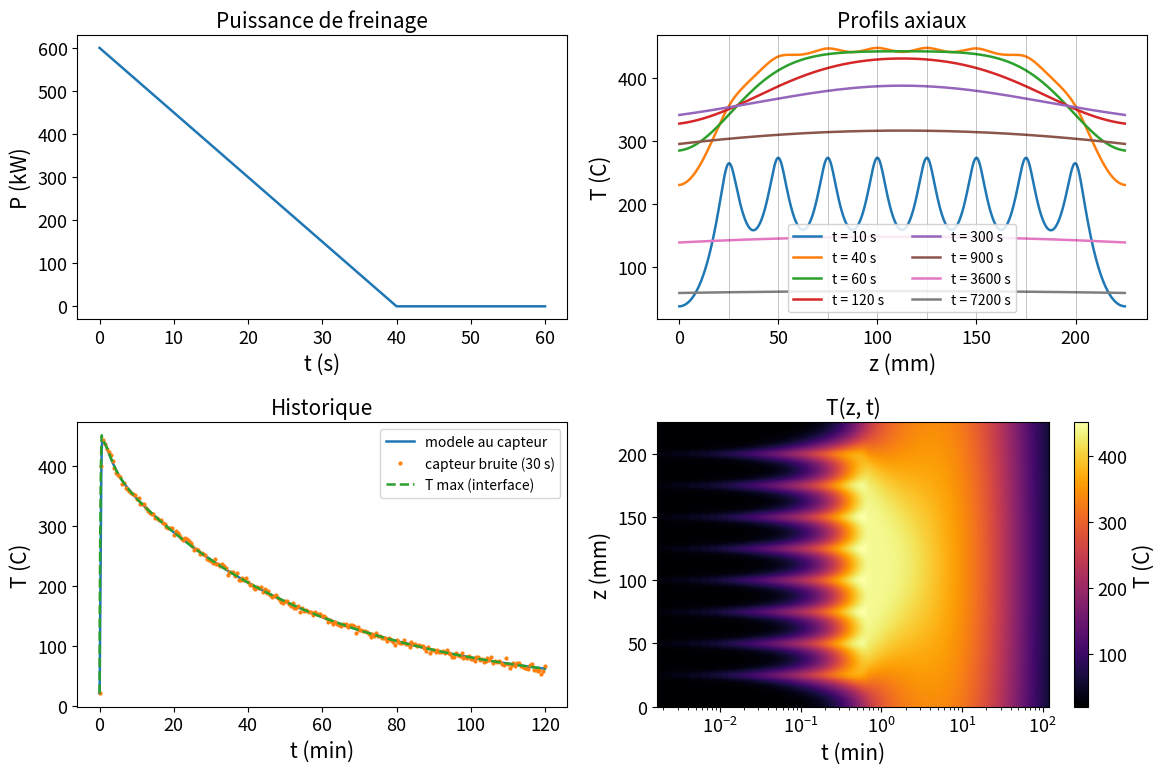

The script that saved this image:
"""
Solveur de reference 1D pour une pile de freins carbone (5 stators + 4 rotors).

Conduction axiale a travers les 9 disques (meme materiau, barreau continu de
longueur 9 * e_disc), sources de chaleur aux 8 interfaces de friction pendant
le freinage, convection aux deux extremites et puits lateral volumique.

    rho cp dT/dt = d/dz( k dT/dz ) + q(z,t) - s_lat (T - T_amb)
    -k dT/dz |_{z=0} =  h_end (T - T_amb)      (idem en z = L)

Schema : volumes finis, Crank-Nicolson, proprietes k(T) et cp(T) evaluees
au pas precedent (semi-implicite). Exporte T(z,t) complet + un capteur
"BTMS" bruite dans brake_stack_data.npz pour entrainer un PINN.
"""

import numpy as np
import scipy.sparse as sp
import scipy.sparse.linalg as spla
import matplotlib.pyplot as plt

# Tailles de police dimensionnees pour l'insertion dans le rapport : LaTeX
# ramene la figure a ~6.1 pouces de large, donc la police effective vaut
# fontsize x 6.1 / figsize_largeur. Objectif ~8.5 pt une fois imprime.
plt.rcParams.update({'font.size': 15, 'axes.titlesize': 15, 'axes.labelsize': 15,
                     'xtick.labelsize': 13, 'ytick.labelsize': 13,
                     'legend.fontsize': 10, 'lines.linewidth': 1.8})

# ---------------------------------------------------------------- geometrie
N_DISC = 9
E_DISC = 0.025                      # m, epaisseur d'un disque
L = N_DISC * E_DISC                 # longueur totale de la pile
R_EXT, R_INT = 0.20, 0.12           # m, couronne
A_SEC = np.pi * (R_EXT**2 - R_INT**2)      # section de conduction
PERIM = 2 * np.pi * (R_EXT + R_INT)        # perimetre lateral (ext + int)

# ---------------------------------------------------------------- materiau
RHO = 1750.0                        # kg/m3, carbone-carbone
K0, ALPHA_K = 15.0, 0.0             # k = K0 (1 + ALPHA_K (T - T_REF))
CP0, ALPHA_CP = 1000.0, 0.0         # cp = CP0 (1 + ALPHA_CP (T - T_REF))
T_REF = 293.15                      # K
# Pour un cas non lineaire realiste : ALPHA_K = -4e-4, ALPHA_CP = +8e-4

def k_of_T(T):
    return K0 * (1.0 + ALPHA_K * (T - T_REF))

def cp_of_T(T):
    return CP0 * (1.0 + ALPHA_CP * (T - T_REF))

# ---------------------------------------------------------------- echanges
T_AMB = 293.15                      # K
H_END = 20.0                        # W/m2K, extremites (piston / tube de couple)
H_LAT = 15.0                        # W/m2K, surface laterale
S_LAT = H_LAT * PERIM / A_SEC       # W/m3K, puits volumique equivalent
T_INIT = 293.15                     # K, temperature initiale uniforme

# ---------------------------------------------------------------- freinage
E_BRAKE = 12.0e6                    # J par frein (atterrissage normal)
T_BRAKE = 40.0                      # s, duree du roulement freine
N_INTERFACE = N_DISC - 1            # 8 interfaces de friction
SIGMA_Q = 2.0e-3                    # m, lissage gaussien de la source d'interface

def power(t):
    """Puissance de freinage (W) : deceleration constante -> profil triangulaire."""
    return np.where((t >= 0) & (t < T_BRAKE),
                    2 * E_BRAKE / T_BRAKE * (1 - t / T_BRAKE), 0.0)

# ---------------------------------------------------------------- maillage
NZ = 900
dz = L / NZ
z = (np.arange(NZ) + 0.5) * dz     # centres de cellules
z_int = np.arange(1, N_DISC) * E_DISC

# profil spatial normalise de la source (integrale = 1 sur chaque interface)
shape = np.zeros(NZ)
for zi in z_int:
    g = np.exp(-0.5 * ((z - zi) / SIGMA_Q)**2)
    shape += g / (g.sum() * dz)
shape /= N_INTERFACE                # somme des 8 interfaces -> integrale = 1

def q_vol(t):
    """Source volumique W/m3 : P(t) reparti sur les interfaces, / section."""
    return power(t) * shape / A_SEC

# ---------------------------------------------------------------- temps
T_END = 7200.0                      # s, 2 h de refroidissement
t = np.concatenate([np.arange(0.0, 60.0, 0.1),
                    np.arange(60.0, T_END + 1e-9, 2.0)])
NT = len(t)

# ---------------------------------------------------------------- assemblage
ones = np.ones(NZ)
b_const = S_LAT * T_AMB * ones
b_const[0] += H_END * T_AMB / dz
b_const[-1] += H_END * T_AMB / dz

def assemble(T):
    """Operateur lineaire A tel que rho cp dT/dt = A T + b_const + q."""
    kf = 0.5 * (k_of_T(T[1:]) + k_of_T(T[:-1])) / dz**2
    main = np.zeros(NZ)
    main[:-1] -= kf
    main[1:] -= kf
    main -= S_LAT
    main[0] -= H_END / dz
    main[-1] -= H_END / dz
    return sp.diags([kf, main, kf], [-1, 0, 1], format='csc')

# ---------------------------------------------------------------- integration
T = np.full(NZ, T_INIT)
T_hist = np.empty((NT, NZ), dtype=np.float32)
T_hist[0] = T
q_prev = q_vol(t[0])

for n in range(1, NT):
    dt = t[n] - t[n - 1]
    A = assemble(T)
    M = sp.diags(RHO * cp_of_T(T))
    q_new = q_vol(t[n])
    lhs = (M - 0.5 * dt * A).tocsc()
    rhs = (M + 0.5 * dt * A) @ T + dt * (b_const + 0.5 * (q_prev + q_new))
    T = spla.spsolve(lhs, rhs)
    T_hist[n] = T
    q_prev = q_new
    if n % 500 == 0:
        print(f"t = {t[n]:7.1f} s   T_max = {T.max() - 273.15:6.1f} C")

# ---------------------------------------------------------------- bilan
m_stack = RHO * A_SEC * L
dT_adiab = E_BRAKE / (m_stack * CP0)
print(f"\nMasse de la pile      : {m_stack:.1f} kg")
print(f"Elevation adiabatique : {dT_adiab:.0f} K  (E / m cp)")
print(f"Pic de temperature    : {T_hist.max() - 273.15:.0f} C")
print(f"T moyenne a t = 2 h   : {T_hist[-1].mean() - 273.15:.0f} C")

# ---------------------------------------------------------------- capteur
Z_SENSOR = 4.5 * E_DISC             # milieu du disque central
NOISE_C = 3.0                       # ecart-type du bruit, K
DT_SENSOR = 30.0                    # s, cadence type enregistreur de vol
rng = np.random.default_rng(0)
i_z = np.argmin(np.abs(z - Z_SENSOR))
t_sens = np.arange(0.0, T_END + 1e-9, DT_SENSOR)
i_t = np.searchsorted(t, t_sens)
T_sens = T_hist[i_t, i_z] + rng.normal(0, NOISE_C, len(t_sens))

np.savez('brake_stack_data.npz',
         z=z, t=t, T=T_hist, P=power(t),
         t_sens=t_sens, T_sens=T_sens, z_sensor=z[i_z],
         L=L, e_disc=E_DISC, rho=RHO, k0=K0, cp0=CP0,
         alpha_k=ALPHA_K, alpha_cp=ALPHA_CP, t_ref=T_REF,
         h_end=H_END, s_lat=S_LAT, t_amb=T_AMB, t_init=T_INIT,
         e_brake=E_BRAKE, t_brake=T_BRAKE, sigma_q=SIGMA_Q,
         a_sec=A_SEC, z_int=z_int)
print("\nDonnees ecrites dans brake_stack_data.npz")

# ---------------------------------------------------------------- figures
TC = T_hist - 273.15
fig, ax = plt.subplots(2, 2, figsize=(12, 8))

ax[0, 0].plot(t[t <= 60], power(t[t <= 60]) / 1e3)
ax[0, 0].set(xlabel='t (s)', ylabel='P (kW)', title='Puissance de freinage')

for tt in [10, 40, 60, 120, 300, 900, 3600, 7200]:
    i = np.searchsorted(t, tt)
    ax[0, 1].plot(z * 1e3, TC[i], label=f't = {tt:.0f} s')
for zi in z_int:
    ax[0, 1].axvline(zi * 1e3, color='k', lw=0.4, alpha=0.4)
ax[0, 1].set(xlabel='z (mm)', ylabel='T (C)', title='Profils axiaux')
ax[0, 1].legend(fontsize=10, ncol=2, loc='lower center', framealpha=0.85)

ax[1, 0].plot(t / 60, TC[:, i_z], label='modele au capteur')
ax[1, 0].plot(t_sens / 60, T_sens - 273.15, '.', ms=4, label='capteur bruite (30 s)')
ax[1, 0].plot(t / 60, TC.max(axis=1), '--', label='T max (interface)')
ax[1, 0].set(xlabel='t (min)', ylabel='T (C)', title='Historique')
ax[1, 0].legend()

pc = ax[1, 1].pcolormesh(t / 60, z * 1e3, TC.T, shading='auto', cmap='inferno')
# xlim explicite : depuis matplotlib 3.10, l'auto-limite d'un pcolormesh en
# echelle log dont la premiere arete vaut 0 se cale sur la decade du max
ax[1, 1].set(xlabel='t (min)', ylabel='z (mm)', title='T(z, t)', xscale='log',
             xlim=(t[1] / 60, t[-1] / 60))
fig.colorbar(pc, ax=ax[1, 1], label='T (C)')

fig.tight_layout()
plt.show()
